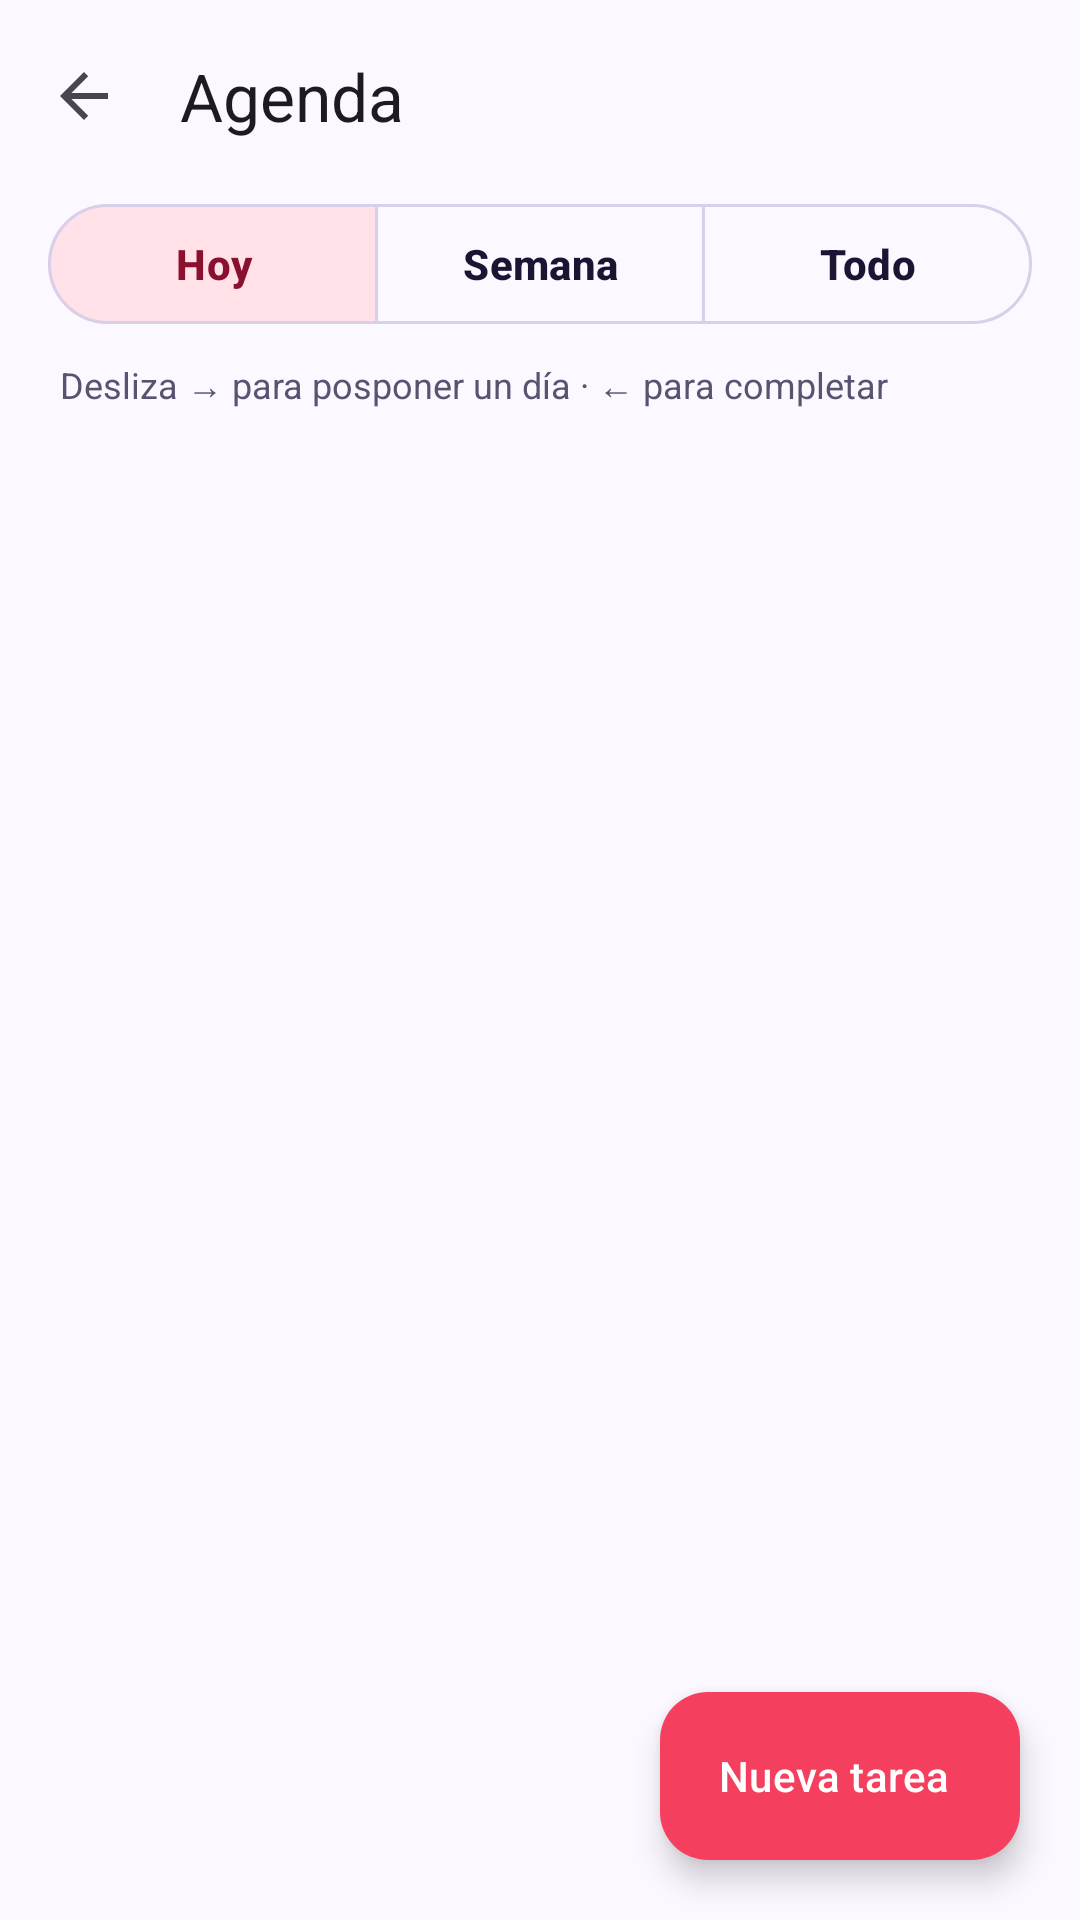

Here is an Android app screen rendered from its layout file. Give the layout XML and the strings, colors and styles it references.
<!-- AndroidManifest.xml: activity theme Theme.StudyBuddy -->
<!-- res/layout/activity_agenda.xml -->
<?xml version="1.0" encoding="utf-8"?>
<androidx.coordinatorlayout.widget.CoordinatorLayout xmlns:android="http://schemas.android.com/apk/res/android"
    xmlns:app="http://schemas.android.com/apk/res-auto"
    android:layout_width="match_parent"
    android:layout_height="match_parent"
    android:background="?android:attr/colorBackground"
    android:fitsSystemWindows="true">

    <com.google.android.material.appbar.AppBarLayout
        android:layout_width="match_parent"
        android:layout_height="wrap_content"
        android:background="?android:attr/colorBackground"
        app:elevation="0dp">

        <com.google.android.material.appbar.MaterialToolbar
            android:id="@+id/toolbar"
            android:layout_width="match_parent"
            android:layout_height="?attr/actionBarSize"
            app:navigationIcon="?attr/homeAsUpIndicator"
            app:title="@string/agenda_title"
            app:titleTextAppearance="@style/TextAppearance.StudyBuddy.Title" />

        <com.google.android.material.button.MaterialButtonToggleGroup
            android:id="@+id/toggle_range"
            android:layout_width="match_parent"
            android:layout_height="wrap_content"
            android:layout_marginHorizontal="16dp"
            android:layout_marginBottom="8dp"
            app:checkedButton="@+id/btn_range_today"
            app:selectionRequired="true"
            app:singleSelection="true">

            <com.google.android.material.button.MaterialButton
                android:id="@+id/btn_range_today"
                style="?attr/materialButtonOutlinedStyle"
                android:layout_width="0dp"
                android:layout_height="wrap_content"
                android:layout_weight="1"
                android:text="@string/agenda_range_today" />

            <com.google.android.material.button.MaterialButton
                android:id="@+id/btn_range_week"
                style="?attr/materialButtonOutlinedStyle"
                android:layout_width="0dp"
                android:layout_height="wrap_content"
                android:layout_weight="1"
                android:text="@string/agenda_range_week" />

            <com.google.android.material.button.MaterialButton
                android:id="@+id/btn_range_all"
                style="?attr/materialButtonOutlinedStyle"
                android:layout_width="0dp"
                android:layout_height="wrap_content"
                android:layout_weight="1"
                android:text="@string/agenda_range_all" />
        </com.google.android.material.button.MaterialButtonToggleGroup>

        <TextView
            android:id="@+id/text_agenda_hint"
            android:layout_width="match_parent"
            android:layout_height="wrap_content"
            android:layout_marginHorizontal="20dp"
            android:layout_marginBottom="8dp"
            android:text="@string/agenda_swipe_hint"
            android:textColor="?attr/colorOnSurfaceVariant"
            android:textSize="12sp" />
    </com.google.android.material.appbar.AppBarLayout>

    <androidx.recyclerview.widget.RecyclerView
        android:id="@+id/recycler_agenda"
        android:layout_width="match_parent"
        android:layout_height="match_parent"
        android:clipToPadding="false"
        android:paddingHorizontal="12dp"
        android:paddingBottom="96dp"
        app:layout_behavior="@string/appbar_scrolling_view_behavior" />

    <LinearLayout
        android:id="@+id/layout_agenda_empty"
        android:layout_width="match_parent"
        android:layout_height="match_parent"
        android:gravity="center"
        android:orientation="vertical"
        android:padding="32dp"
        android:visibility="gone"
        app:layout_behavior="@string/appbar_scrolling_view_behavior">

        <TextView
            android:layout_width="wrap_content"
            android:layout_height="wrap_content"
            android:text="@string/agenda_empty_emoji"
            android:textSize="56sp" />

        <TextView
            android:layout_width="wrap_content"
            android:layout_height="wrap_content"
            android:layout_marginTop="8dp"
            android:gravity="center"
            android:text="@string/agenda_empty"
            android:textAppearance="@style/TextAppearance.StudyBuddy.Section" />
    </LinearLayout>

    <com.google.android.material.floatingactionbutton.ExtendedFloatingActionButton
        android:id="@+id/fab_agenda_add"
        android:layout_width="wrap_content"
        android:layout_height="wrap_content"
        android:layout_gravity="bottom|end"
        android:layout_margin="20dp"
        android:text="@string/agenda_add"
        app:icon="@drawable/ic_add" />
</androidx.coordinatorlayout.widget.CoordinatorLayout>
<!-- resources referenced by this layout -->
<resources>
  <string name="agenda_add">Nueva tarea</string>
  <string name="agenda_empty">¡Nada pendiente! Disfruta tu tiempo libre</string>
  <string name="agenda_empty_emoji">🎉</string>
  <string name="agenda_range_all">Todo</string>
  <string name="agenda_range_today">Hoy</string>
  <string name="agenda_range_week">Semana</string>
  <string name="agenda_swipe_hint">Desliza → para posponer un día · ← para completar</string>
  <string name="agenda_title">Agenda</string>
  <style name="TextAppearance.StudyBuddy.Section" parent="TextAppearance.Material3.TitleMedium">
          <item name="android:fontFamily">sans-serif-medium</item>
          <item name="android:textStyle">bold</item>
      </style>
  <style name="TextAppearance.StudyBuddy.Title" parent="TextAppearance.Material3.TitleLarge">
          <item name="android:fontFamily">sans-serif-black</item>
      </style>
  <style name="Theme.StudyBuddy" parent="Base.Theme.StudyBuddy">
          <item name="android:windowLightStatusBar">true</item>
      </style>
  <color name="md_primary">#7C3AED</color>
  <color name="md_on_primary">#FFFFFF</color>
  <color name="md_primary_container">#EDE4FF</color>
  <color name="md_on_primary_container">#3B0F8C</color>
  <color name="md_secondary">#F43F5E</color>
  <color name="md_on_secondary">#FFFFFF</color>
  <color name="md_secondary_container">#FFE1E7</color>
  <color name="md_on_secondary_container">#8A1030</color>
  <color name="md_tertiary">#F59E0B</color>
  <color name="md_on_tertiary">#FFFFFF</color>
  <color name="md_tertiary_container">#FFF1C7</color>
  <color name="md_on_tertiary_container">#7A4300</color>
  <color name="md_background">#FBF8FF</color>
  <color name="md_on_background">#1C1433</color>
  <color name="md_surface">#FFFFFF</color>
  <color name="md_on_surface">#1C1433</color>
  <color name="md_surface_variant">#F2EDFA</color>
  <color name="md_on_surface_variant">#5B5270</color>
  <color name="md_surface_container">#F6F2FD</color>
  <color name="md_outline">#D8CFE8</color>
  <color name="md_error">#E11D48</color>
  <color name="md_on_error">#FFFFFF</color>
  <color name="md_error_container">#FFE1E7</color>
  <color name="md_on_error_container">#8A1030</color>
  <style name="ShapeAppearance.StudyBuddy.Small" parent="ShapeAppearance.Material3.SmallComponent">
          <item name="cornerFamily">rounded</item>
          <item name="cornerSize">12dp</item>
      </style>
  <style name="ShapeAppearance.StudyBuddy.Medium" parent="ShapeAppearance.Material3.MediumComponent">
          <item name="cornerFamily">rounded</item>
          <item name="cornerSize">20dp</item>
      </style>
  <style name="ShapeAppearance.StudyBuddy.Large" parent="ShapeAppearance.Material3.LargeComponent">
          <item name="cornerFamily">rounded</item>
          <item name="cornerSize">28dp</item>
      </style>
  <style name="Widget.StudyBuddy.Card" parent="Widget.Material3.CardView.Elevated">
          <item name="cardCornerRadius">24dp</item>
          <item name="cardElevation">2dp</item>
          <item name="cardBackgroundColor">?attr/colorSurface</item>
      </style>
  <style name="Widget.StudyBuddy.Button" parent="Widget.Material3.Button">
          <item name="shapeAppearance">@style/ShapeAppearance.StudyBuddy.Small</item>
          <item name="android:textStyle">bold</item>
          <item name="android:letterSpacing">0.01</item>
      </style>
  <style name="Widget.StudyBuddy.Fab" parent="Widget.Material3.FloatingActionButton.Primary">
          <item name="backgroundTint">?attr/colorSecondary</item>
          <item name="tint">?attr/colorOnSecondary</item>
      </style>
  <style name="Widget.StudyBuddy.NavIndicator" parent="Widget.Material3.BottomNavigationView.ActiveIndicator">
          <item name="android:color">?attr/colorPrimaryContainer</item>
      </style>
</resources>
